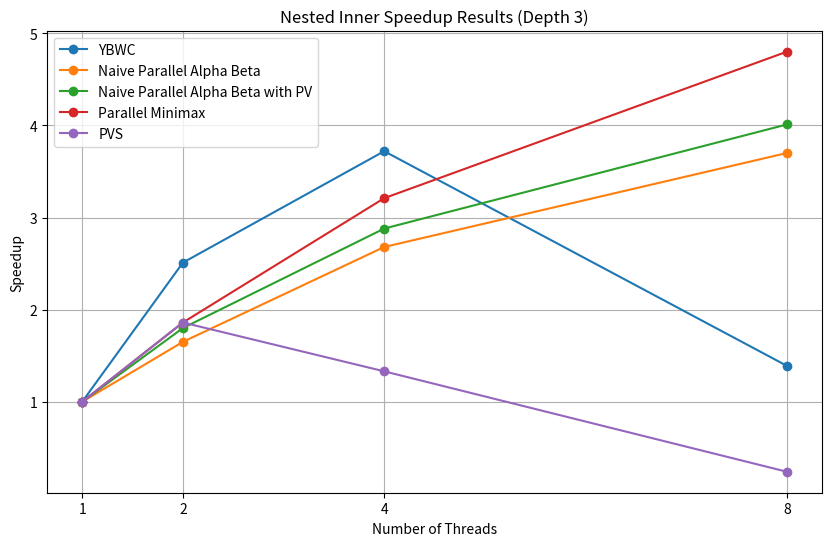
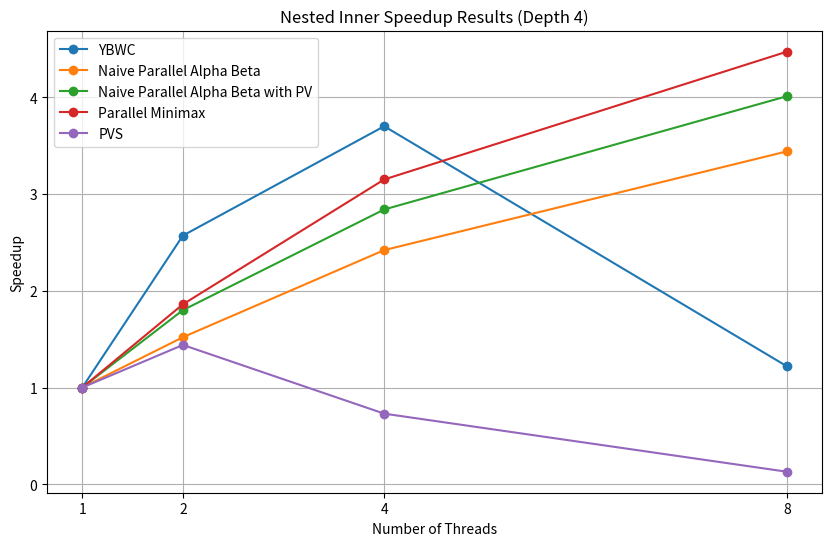
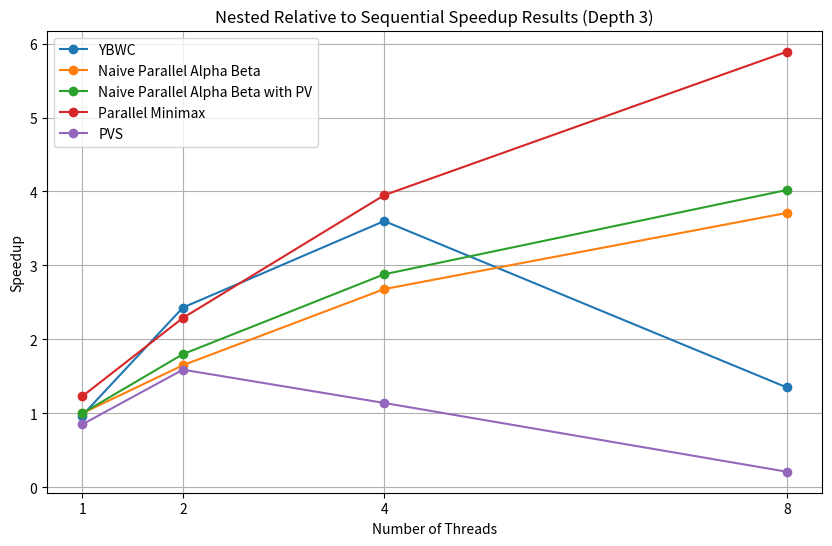
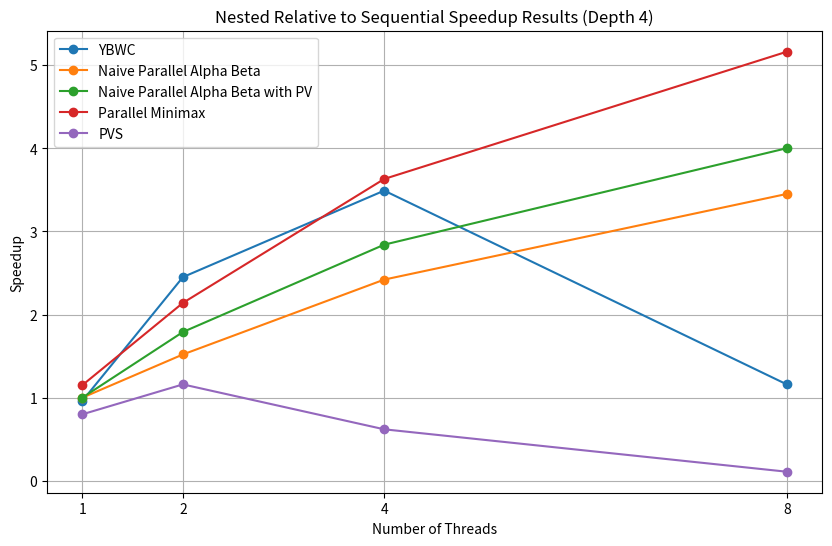

Write Python code to recreate these figures, in order.
import matplotlib.pyplot as plt

# Threads remain consistent across all algorithms
threads = [1, 2, 4, 8]

# Inner Speedup Results (Depth 3)
depth3_ybwc = [1.00, 2.51, 3.72, 1.39]
depth3_naive_ab = [1.00, 1.65, 2.68, 3.70]
depth3_naive_ybwc = [1.00, 1.80, 2.88, 4.01]
depth3_minimax = [1.00, 1.86, 3.21, 4.80]
depth3_pvs = [1.00, 1.86, 1.33, 0.24]

# Inner Speedup Results (Depth 4)
depth4_ybwc = [1.00, 2.57, 3.70, 1.22]
depth4_naive_ab = [1.00, 1.52, 2.42, 3.44]
depth4_naive_ybwc = [1.00, 1.80, 2.84, 4.01]
depth4_minimax = [1.00, 1.86, 3.15, 4.47]
depth4_pvs = [1.00, 1.44, 0.73, 0.13]

# Relative to Sequential Speedup Results (Depth 3)
rel_depth3_ybwc = [0.97, 2.43, 3.60, 1.35]
rel_depth3_naive_ab = [1.00, 1.65, 2.68, 3.71]
rel_depth3_naive_ybwc = [1.00, 1.80, 2.88, 4.02]
rel_depth3_minimax = [1.23, 2.29, 3.95, 5.89]
rel_depth3_pvs = [0.85, 1.59, 1.14, 0.21]

# Relative to Sequential Speedup Results (Depth 4)
rel_depth4_ybwc = [0.96, 2.45, 3.49, 1.16]
rel_depth4_naive_ab = [1.00, 1.52, 2.42, 3.45]
rel_depth4_naive_ybwc = [1.00, 1.79, 2.84, 4.00]
rel_depth4_minimax = [1.15, 2.14, 3.63, 5.16]
rel_depth4_pvs = [0.80, 1.16, 0.62, 0.11]

# Plot Nested Inner Speedup Results (Depth 3)
plt.figure(figsize=(10, 6))
plt.plot(threads, depth3_ybwc, marker="o", label="YBWC")
plt.plot(threads, depth3_naive_ab, marker="o", label="Naive Parallel Alpha Beta")
plt.plot(
    threads, depth3_naive_ybwc, marker="o", label="Naive Parallel Alpha Beta with PV"
)
plt.plot(threads, depth3_minimax, marker="o", label="Parallel Minimax")
plt.plot(threads, depth3_pvs, marker="o", label="PVS")
plt.title("Nested Inner Speedup Results (Depth 3)")
plt.xlabel("Number of Threads")
plt.ylabel("Speedup")
plt.xticks(threads)
plt.legend()
plt.grid(True)
plt.show()

# Plot Nested Inner Speedup Results (Depth 4)
plt.figure(figsize=(10, 6))
plt.plot(threads, depth4_ybwc, marker="o", label="YBWC")
plt.plot(threads, depth4_naive_ab, marker="o", label="Naive Parallel Alpha Beta")
plt.plot(
    threads, depth4_naive_ybwc, marker="o", label="Naive Parallel Alpha Beta with PV"
)
plt.plot(threads, depth4_minimax, marker="o", label="Parallel Minimax")
plt.plot(threads, depth4_pvs, marker="o", label="PVS")
plt.title("Nested Inner Speedup Results (Depth 4)")
plt.xlabel("Number of Threads")
plt.ylabel("Speedup")
plt.xticks(threads)
plt.legend()
plt.grid(True)
plt.show()

# Plot Nested Relative to Sequential Speedup Results (Depth 3)
plt.figure(figsize=(10, 6))
plt.plot(threads, rel_depth3_ybwc, marker="o", label="YBWC")
plt.plot(threads, rel_depth3_naive_ab, marker="o", label="Naive Parallel Alpha Beta")
plt.plot(
    threads,
    rel_depth3_naive_ybwc,
    marker="o",
    label="Naive Parallel Alpha Beta with PV",
)
plt.plot(threads, rel_depth3_minimax, marker="o", label="Parallel Minimax")
plt.plot(threads, rel_depth3_pvs, marker="o", label="PVS")
plt.title("Nested Relative to Sequential Speedup Results (Depth 3)")
plt.xlabel("Number of Threads")
plt.ylabel("Speedup")
plt.xticks(threads)
plt.legend()
plt.grid(True)
plt.show()

# Plot Nested Relative to Sequential Speedup Results (Depth 4)
plt.figure(figsize=(10, 6))
plt.plot(threads, rel_depth4_ybwc, marker="o", label="YBWC")
plt.plot(threads, rel_depth4_naive_ab, marker="o", label="Naive Parallel Alpha Beta")
plt.plot(
    threads,
    rel_depth4_naive_ybwc,
    marker="o",
    label="Naive Parallel Alpha Beta with PV",
)
plt.plot(threads, rel_depth4_minimax, marker="o", label="Parallel Minimax")
plt.plot(threads, rel_depth4_pvs, marker="o", label="PVS")
plt.title("Nested Relative to Sequential Speedup Results (Depth 4)")
plt.xlabel("Number of Threads")
plt.ylabel("Speedup")
plt.xticks(threads)
plt.legend()
plt.grid(True)
plt.show()
